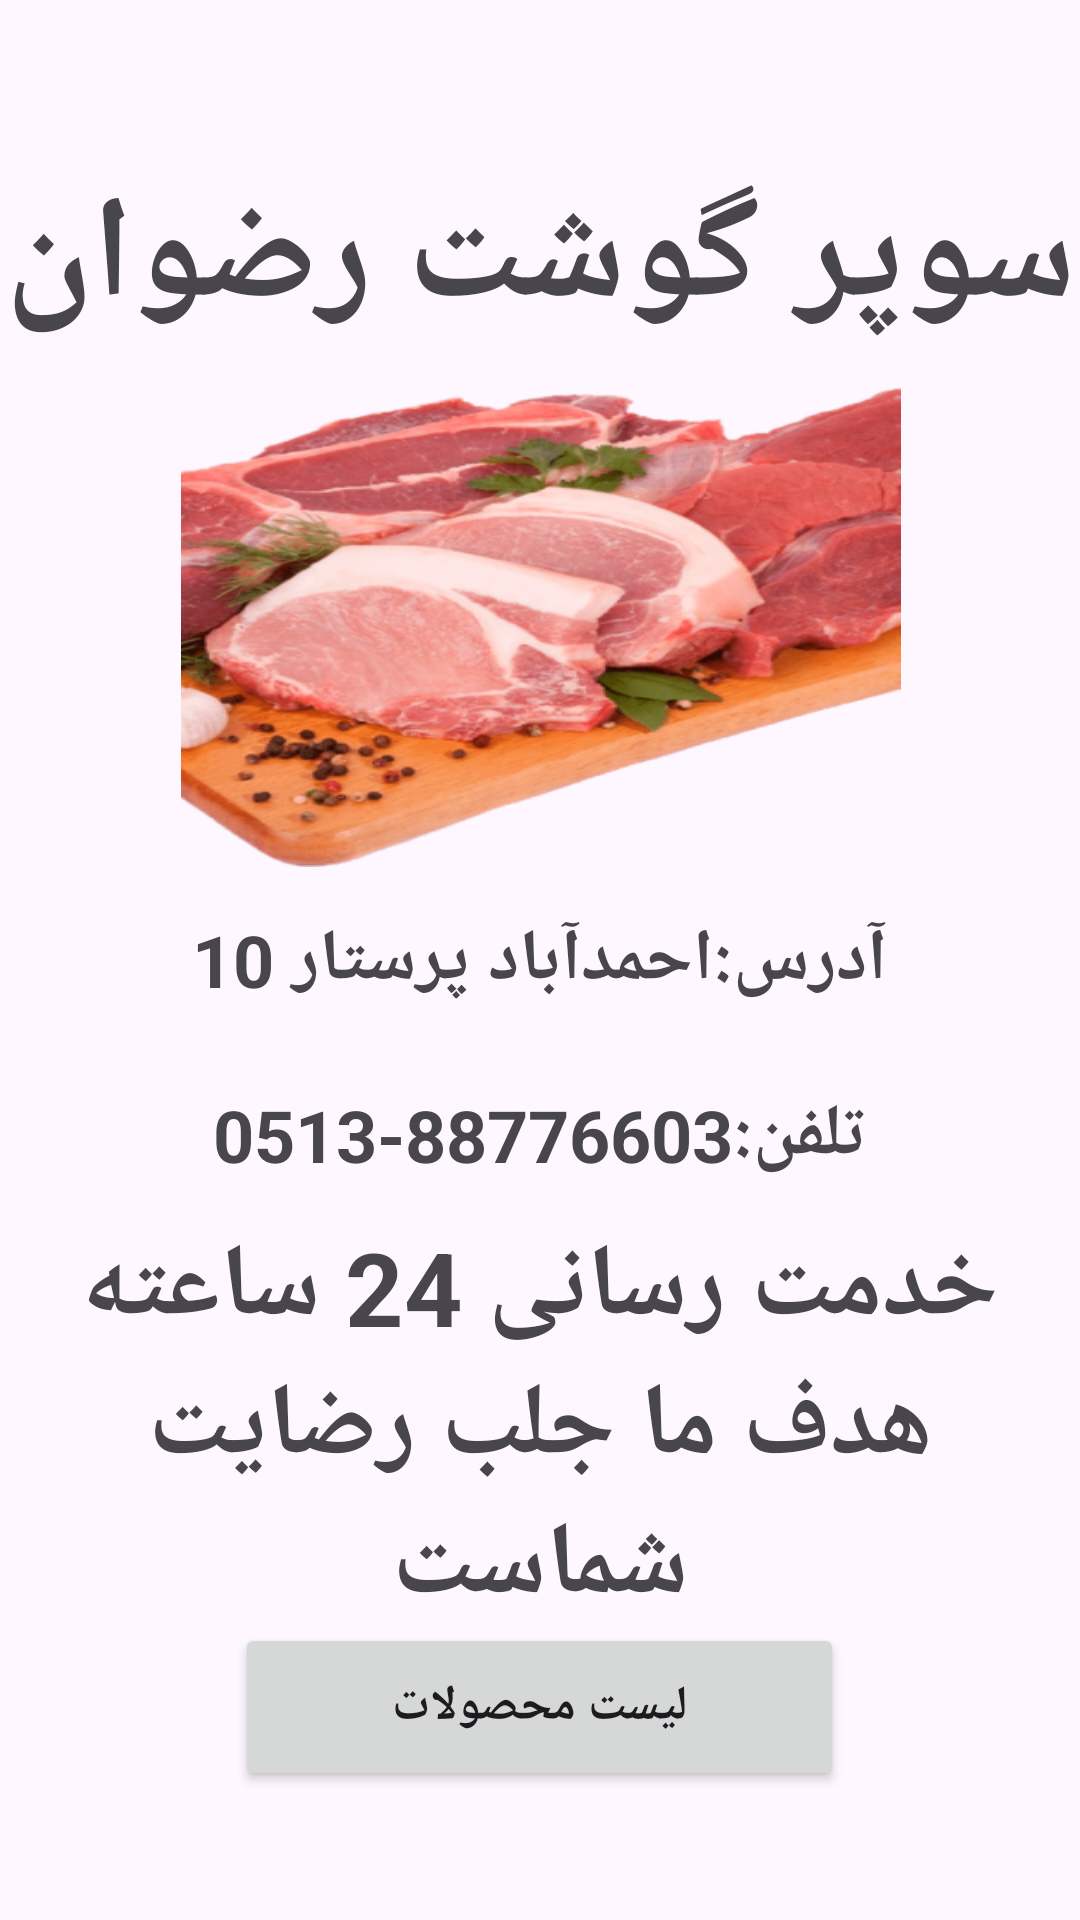

Layout XML and referenced resources for this Android screen:
<!-- AndroidManifest.xml: application theme Theme.MyProjectUni -->
<!-- res/layout/activity_home.xml -->
<?xml version="1.0" encoding="utf-8"?>
<androidx.constraintlayout.widget.ConstraintLayout xmlns:android="http://schemas.android.com/apk/res/android"
    xmlns:app="http://schemas.android.com/apk/res-auto"
    xmlns:tools="http://schemas.android.com/tools"
    android:id="@+id/main"
    android:layout_width="match_parent"
    android:layout_height="match_parent"
    android:scaleX="1"
    tools:context=".home">

    <LinearLayout
        android:layout_width="match_parent"
        android:layout_height="match_parent"
        android:gravity="center"
        android:orientation="vertical">

        <TextView
            android:id="@+id/txt_home_titel"
            android:layout_width="397dp"
            android:layout_height="86dp"
            android:gravity="center"
            android:text="سوپر گوشت رضوان"
            android:textSize="48sp"
            android:textStyle="bold" />

        <ImageView
            android:id="@+id/imageView"
            android:layout_width="391dp"
            android:layout_height="160dp"
            android:scaleX="1.5"
            app:srcCompat="@drawable/meatproduct" />

        <TextView
            android:id="@+id/textView3"
            android:layout_width="265dp"
            android:layout_height="62dp"
            android:gravity="center"
            android:text="آدرس:احمدآباد پرستار 10"
            android:textSize="24sp"
            android:textStyle="bold" />

        <TextView
            android:id="@+id/txt_home_phon"
            android:layout_width="266dp"
            android:layout_height="55dp"
            android:gravity="center"
            android:text="تلفن:88776603-0513"
            android:textSize="24sp"
            android:textStyle="bold" />

        <TextView
            android:id="@+id/textView4"
            android:layout_width="364dp"
            android:layout_height="135dp"
            android:gravity="center"
            android:text="خدمت رسانی 24 ساعته
             هدف ما جلب رضایت شماست"
            android:textSize="34sp"
            android:textStyle="bold" />

        <Button
            android:id="@+id/btn_listproduct"
            android:layout_width="203dp"
            android:layout_height="56dp"
            android:onClick="click"
            android:text="لیست محصولات"
            android:textSize="16sp"
            android:textStyle="bold" />

    </LinearLayout>

</androidx.constraintlayout.widget.ConstraintLayout>
<!-- resources referenced by this layout -->
<resources>
  <!-- drawable meatproduct: png bitmap (drawable, 152709 bytes) -->
  <style name="Theme.MyProjectUni" parent="Base.Theme.MyProjectUni" />
  <style name="Base.Theme.MyProjectUni" parent="Theme.Material3.DayNight.NoActionBar">
          
          
      </style>
</resources>
